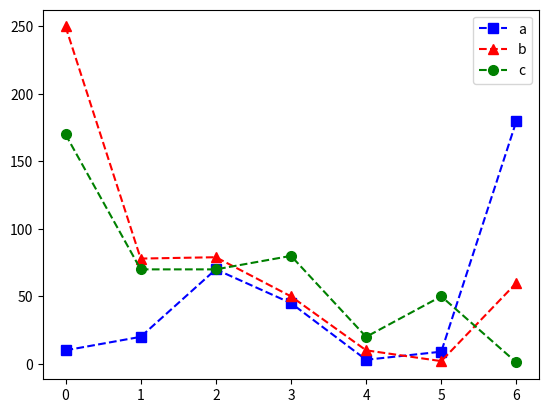

Recreate this plot in Python.
import numpy as np
import matplotlib.pyplot as plt

#define arrays com numpy
a = np.array([10,20,70,45,3,9])
b = np.array([78,79,50,10,2,60])
c = np.array([170,70,70,80,20,50,1])

#insere no final do array
a = np.append(a,180)

#insere na posição do array
b = np.insert(b,0,250)

#printa no gráfico
plt.plot(a, ls='--', marker='s', ms='7', c='blue',label='a')
plt.plot(b, ls='--', marker='^', ms='7', c='red',label='b')
plt.plot(c, ls='--', marker='o', ms='7', c='green',label='c')
plt.legend()
plt.show()


